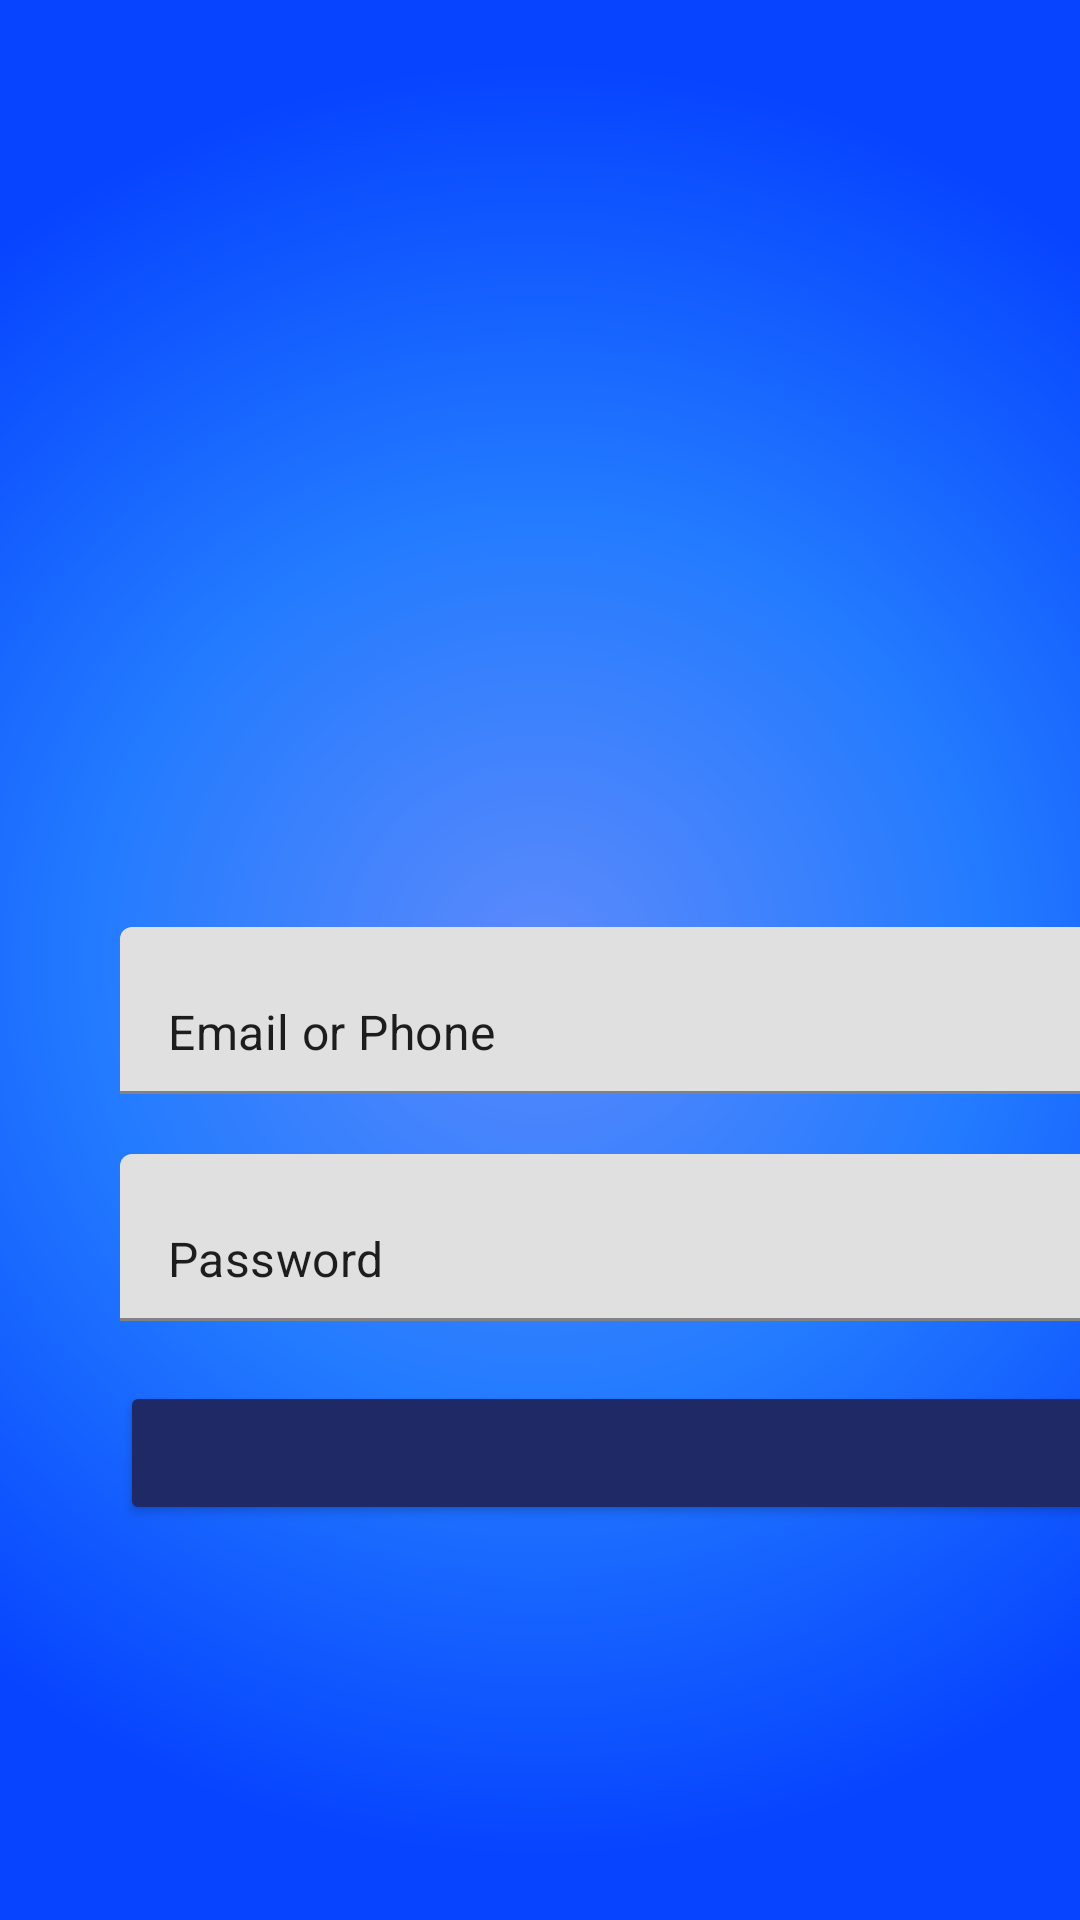

Reconstruct the res/layout file that produces this screen, plus the resources it refers to.
<!-- AndroidManifest.xml: application theme Theme.LayoutInstagramLogin -->
<!-- res/layout/activity_fb_grid_layout.xml -->
<?xml version="1.0" encoding="utf-8"?>
<GridLayout xmlns:android="http://schemas.android.com/apk/res/android"
    android:layout_width="match_parent"
    android:layout_height="match_parent"
    android:alignmentMode="alignBounds"
    android:background="@drawable/gradient_fb_background"
    android:columnCount="2"
    android:orientation="horizontal"
    android:rowCount="5"
    android:useDefaultMargins="true">

    <ImageView
        android:id="@+id/titleIV"
        android:layout_width="wrap_content"
        android:layout_height="100dp"
        android:layout_row="0"
        android:layout_column="1"
        android:layout_columnWeight="1"
        android:layout_marginTop="125dp"
        android:src="@drawable/ic_facebook_logo_wine" />

    <com.google.android.material.textfield.TextInputLayout
        android:layout_width="300dp"
        android:layout_height="wrap_content"
        android:layout_row="1"
        android:layout_column="1"
        android:layout_columnSpan="1"
        android:layout_columnWeight="1"
        android:layout_marginStart="40dp"
        android:layout_marginEnd="40dp"
        android:layout_marginTop="80dp">

        <EditText
            android:layout_width="match_parent"
            android:layout_height="wrap_content"
            android:text="Email or Phone" />

    </com.google.android.material.textfield.TextInputLayout>


    <com.google.android.material.textfield.TextInputLayout
        android:layout_width="0dp"
        android:layout_height="wrap_content"
        android:layout_row="2"
        android:layout_column="1"
        android:layout_columnWeight="1"
        android:layout_marginTop="16dp">

        <EditText
            android:layout_width="match_parent"
            android:layout_height="wrap_content"
            android:text="Password" />

    </com.google.android.material.textfield.TextInputLayout>


    <Button
        android:layout_width="0dp"
        android:layout_height="wrap_content"
        android:layout_columnWeight="1"
        android:layout_row="3"
        android:layout_column="1"
        android:text="LOG IN"
        android:layout_marginTop="16dp"
        android:backgroundTint="@color/dark_blue"
        />

    <TextView
        android:layout_height="wrap_content"
        android:layout_width="0dp"
        android:layout_row="4"
        android:text="Forgot Password?"
        android:layout_column="1"
        android:layout_columnWeight="1"
        android:layout_marginTop="120dp"
        android:textColor="@color/white"
        android:textAlignment="center"

        />


</GridLayout>
<!-- resources referenced by this layout -->
<resources>
  <color name="dark_blue">#1E2966</color>
  <color name="white">#FFFFFFFF</color>
  <!-- drawable gradient_fb_background (drawable) -->
  <?xml version="1.0" encoding="utf-8"?>
  <shape xmlns:android="http://schemas.android.com/apk/res/android"
      android:shape="rectangle">
  
      <gradient
          android:gradientRadius="300dp"
          android:centerColor="#237BFF"
          android:endColor="#0644FF"
          android:startColor="#5C8AFB"
          android:type="radial" />
  </shape>
  <!-- drawable ic_facebook_logo_wine: vector/xml drawable (drawable, 2209 chars, omitted) -->
  <style name="Theme.LayoutInstagramLogin" parent="Theme.MaterialComponents.DayNight.NoActionBar">
          
          <item name="colorPrimary">@color/lightblue</item>
          <item name="colorPrimaryVariant">@color/purple_700</item>
          <item name="colorOnPrimary">@color/white</item>
          
          <item name="colorSecondary">@color/teal_200</item>
          <item name="colorSecondaryVariant">@color/teal_700</item>
          <item name="colorOnSecondary">@color/black</item>
          
          <item name="android:statusBarColor" tools:targetApi="l">?attr/colorPrimaryVariant</item>
          
      </style>
  <color name="lightblue">#36F4EE</color>
  <color name="purple_700">#FF3700B3</color>
  <color name="teal_200">#FF03DAC5</color>
  <color name="teal_700">#FF018786</color>
  <color name="black">#FF000000</color>
</resources>
